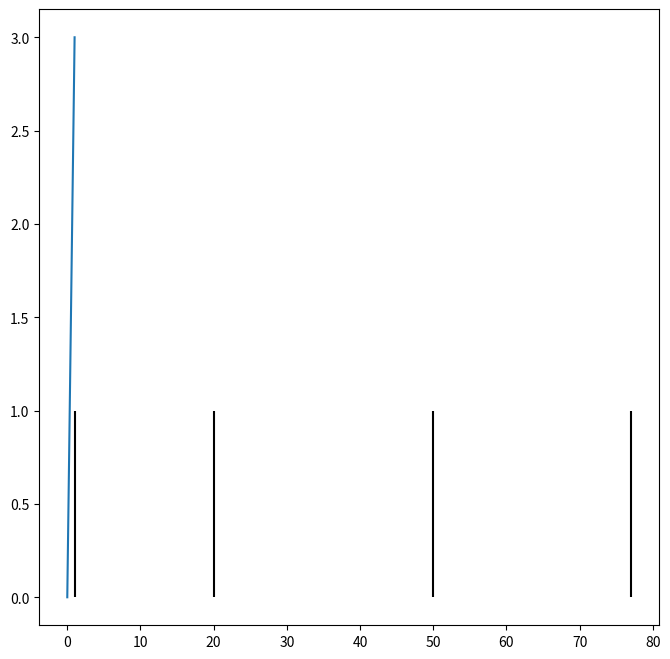

This figure's Python source:
import matplotlib.pyplot as plt
import numpy as np

fig, ax = plt.subplots(figsize=(8, 8))

x = np.linspace(0, 1, 100)
y = np.linspace(0, 3, 100)

ax.plot(x, y)

v = [1, 20, 50, 77]

ax.vlines(v, 0, 1, color="black")
plt.show()
